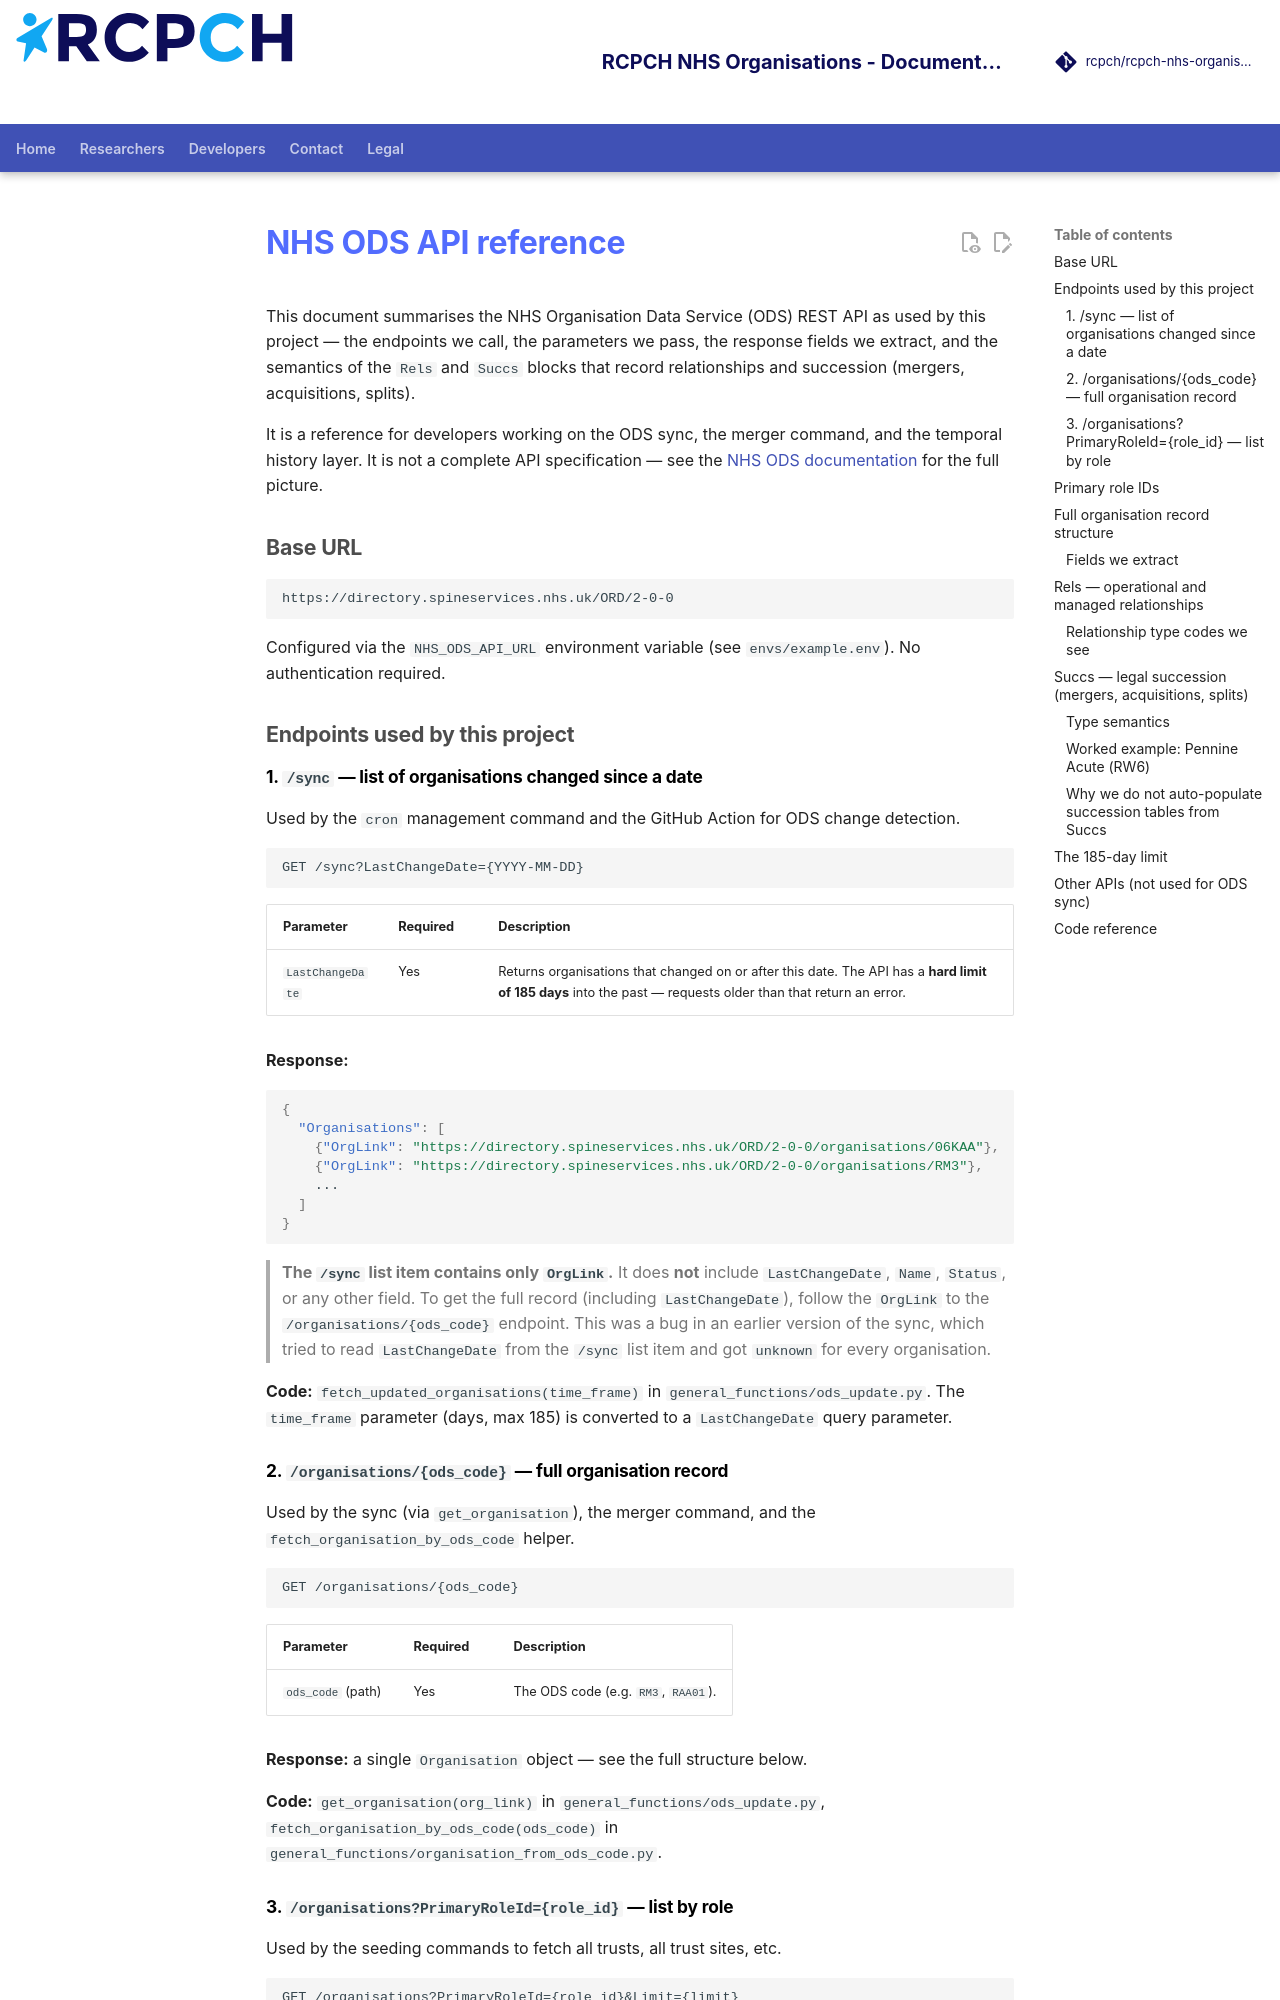

repository: rcpch/rcpch-nhs-organisations · page: developer/ods-api/index.html · generator: mkdocs

# NHS ODS API reference

This document summarises the NHS Organisation Data Service (ODS) REST API as
used by this project — the endpoints we call, the parameters we pass, the
response fields we extract, and the semantics of the `Rels` and `Succs` blocks
that record relationships and succession (mergers, acquisitions, splits).

It is a reference for developers working on the ODS sync, the merger command,
and the temporal history layer. It is not a complete API specification — see
the [NHS ODS documentation](https://digital.nhs.uk/services/organisation-data-service)
for the full picture.

## Base URL

```
https://directory.spineservices.nhs.uk/ORD/2-0-0
```

Configured via the `NHS_ODS_API_URL` environment variable
(see `envs/example.env`). No authentication required.

## Endpoints used by this project

### 1. `/sync` — list of organisations changed since a date

Used by the `cron` management command and the GitHub Action for ODS change
detection.

```
GET /sync?LastChangeDate={YYYY-MM-DD}
```

| Parameter | Required | Description |
|---|---|---|
| `LastChangeDate` | Yes | Returns organisations that changed on or after this date. The API has a **hard limit of 185 days** into the past — requests older than that return an error. |

**Response:**

```json
{
  "Organisations": [
    {"OrgLink": "https://directory.spineservices.nhs.uk/ORD/2-0-0/organisations/06KAA"},
    {"OrgLink": "https://directory.spineservices.nhs.uk/ORD/2-0-0/organisations/RM3"},
    ...
  ]
}
```

> **The `/sync` list item contains only `OrgLink`.** It does **not** include
> `LastChangeDate`, `Name`, `Status`, or any other field. To get the full
> record (including `LastChangeDate`), follow the `OrgLink` to the
> `/organisations/{ods_code}` endpoint. This was a bug in an earlier version
> of the sync, which tried to read `LastChangeDate` from the `/sync` list
> item and got `unknown` for every organisation.

**Code:** `fetch_updated_organisations(time_frame)` in
`general_functions/ods_update.py`. The `time_frame` parameter (days, max 185)
is converted to a `LastChangeDate` query parameter.

### 2. `/organisations/{ods_code}` — full organisation record

Used by the sync (via `get_organisation`), the merger command, and the
`fetch_organisation_by_ods_code` helper.

```
GET /organisations/{ods_code}
```

| Parameter | Required | Description |
|---|---|---|
| `ods_code` (path) | Yes | The ODS code (e.g. `RM3`, `RAA01`). |

**Response:** a single `Organisation` object — see the full structure below.

**Code:** `get_organisation(org_link)` in `general_functions/ods_update.py`,
`fetch_organisation_by_ods_code(ods_code)` in
`general_functions/organisation_from_ods_code.py`.
